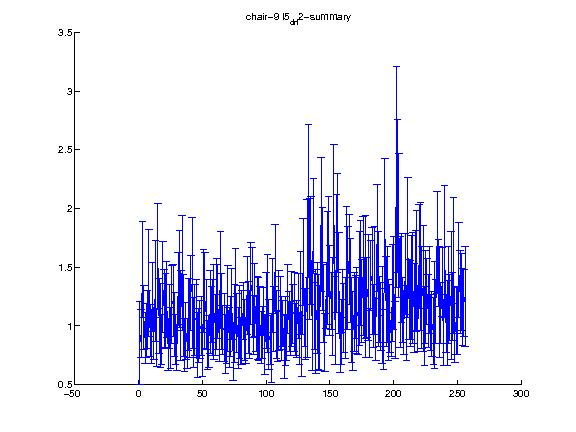

The file beside this chart, header and first rows:
1.000000, 2.000000, 3.000000, 4.000000, 5.000000, 6.000000, 7.000000, 8.000000, 9.000000, 10.000000, 11.000000, 12.000000, 13.000000, 14.000000, 15.000000, 16.000000, 17.000000, 18.000000, 19.000000, 20.000000, 21.000000, 22.000000, 23.000000, 24.000000
0.8548, 0.9355, 1.482, 1.073, 0.8972, 0.9646, 1.056, 1.364, 0.9591, 0.9063, 1.245, 0.93, 1.299, 0.8632, 1.595, 1.084, 1.005, 0.8811, 1.331, 1.15, 1.128, 1.224, 0.8411, 1.078
0.3527, 0.2051, 0.4109, 0.2723, 0.217, 0.2298, 0.2493, 0.4575, 0.2218, 0.2229, 0.2964, 0.2129, 0.4315, 0.2073, 0.4445, 0.3169, 0.3574, 0.2137, 0.3887, 0.331, 0.3178, 0.3205, 0.218, 0.2719
